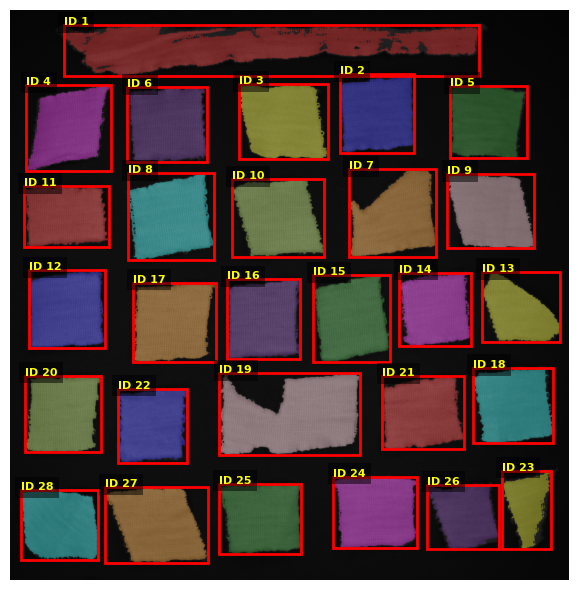

The table this chart was drawn from, first rows:
label, area, perimeter, solidity, corners, area_size, size_normalized, corners_normalized, width, height, perfect_area, width_to_height_ratio, area_normalized, category
1, 1786, 101.6, 0.7246, 443, 30, 117.7, 3.692, 21.15, 2.56, 900, 8.25, 1.984, NO_CATEGORY
2, 748.3, 16.55, 0.9334, 52, 30, 49.3, 0.4333, 3.79, 4.01, 900, 0.9454, 0.8314, NO_CATEGORY
3, 826.3, 18.82, 0.9346, 68, 30, 54.43, 0.5667, 4.54, 3.79, 900, 1.196, 0.9181, NO_CATEGORY
4, 712.6, 17.92, 0.9029, 68, 30, 46.95, 0.5667, 4.3, 4.35, 900, 0.9884, 0.7918, NO_CATEGORY
5, 703, 16.63, 0.9117, 64, 30, 46.31, 0.5333, 3.95, 3.68, 900, 1.073, 0.7811, NO_CATEGORY
6, 778.2, 18.08, 0.9308, 77, 30, 51.27, 0.6417, 4.08, 3.79, 900, 1.076, 0.8647, NO_CATEGORY
7, 804.7, 18.65, 0.8709, 66, 30, 53.01, 0.55, 4.42, 4.45, 900, 0.9924, 0.8941, NO_CATEGORY
8, 852.5, 21.48, 0.9371, 81, 30, 56.16, 0.675, 4.39, 4.44, 900, 0.9886, 0.9473, NO_CATEGORY
9, 779.4, 17.06, 0.9465, 62, 30, 51.34, 0.5167, 4.44, 3.79, 900, 1.169, 0.8659, NO_CATEGORY
10, 818.9, 18.54, 0.932, 76, 30, 53.95, 0.6333, 4.71, 3.98, 900, 1.182, 0.9099, NO_CATEGORY
11, 664.6, 16.7, 0.9255, 54, 30, 43.79, 0.45, 4.33, 3.09, 900, 1.404, 0.7385, NO_CATEGORY
12, 785.2, 16.97, 0.9475, 52, 30, 51.73, 0.4333, 3.88, 3.95, 900, 0.9829, 0.8725, NO_CATEGORY
13, 514.7, 14.03, 0.9458, 63, 30, 33.91, 0.525, 4.0, 3.58, 900, 1.118, 0.5719, NO_CATEGORY
14, 659.2, 18.17, 0.929, 68, 30, 43.43, 0.5667, 3.64, 3.76, 900, 0.9686, 0.7324, NO_CATEGORY
15, 784.1, 17.27, 0.936, 60, 30, 51.65, 0.5, 3.91, 4.44, 900, 0.8821, 0.8712, NO_CATEGORY
16, 770, 17.94, 0.9215, 62, 30, 50.73, 0.5167, 3.71, 4.05, 900, 0.9167, 0.8556, NO_CATEGORY
17, 836.6, 18.86, 0.9174, 61, 30, 55.11, 0.5083, 4.22, 4.05, 900, 1.042, 0.9295, NO_CATEGORY
18, 747.4, 17.25, 0.9235, 68, 30, 49.24, 0.5667, 4.1, 3.85, 900, 1.066, 0.8304, NO_CATEGORY
19, 1315, 28.11, 0.7956, 103, 30, 86.63, 0.8583, 7.19, 4.17, 900, 1.725, 1.461, NO_CATEGORY
20, 746.2, 17.64, 0.9219, 52, 30, 49.16, 0.4333, 3.88, 3.9, 900, 0.9957, 0.8291, NO_CATEGORY
21, 744.3, 16.58, 0.9344, 57, 30, 49.04, 0.475, 4.18, 3.73, 900, 1.122, 0.827, NO_CATEGORY
22, 677.7, 17.05, 0.9219, 62, 30, 44.65, 0.5167, 3.54, 3.79, 900, 0.9333, 0.753, NO_CATEGORY
23, 317.3, 17.25, 0.8419, 71, 30, 20.91, 0.5917, 2.51, 3.98, 900, 0.6314, 0.3526, NO_CATEGORY
24, 785.3, 17.0, 0.9275, 45, 30, 51.74, 0.375, 4.25, 3.66, 900, 1.161, 0.8726, NO_CATEGORY
25, 752.1, 16.4, 0.9307, 45, 30, 49.54, 0.375, 4.2, 3.58, 900, 1.175, 0.8356, NO_CATEGORY
26, 500.3, 14.47, 0.9016, 58, 30, 32.96, 0.4833, 3.64, 3.29, 900, 1.108, 0.5559, NO_CATEGORY
27, 852.7, 18.4, 0.9436, 74, 30, 56.17, 0.6167, 5.25, 3.85, 900, 1.364, 0.9474, NO_CATEGORY
28, 706.5, 16.07, 0.9523, 58, 30, 46.54, 0.4833, 3.95, 3.56, 900, 1.109, 0.785, NO_CATEGORY
